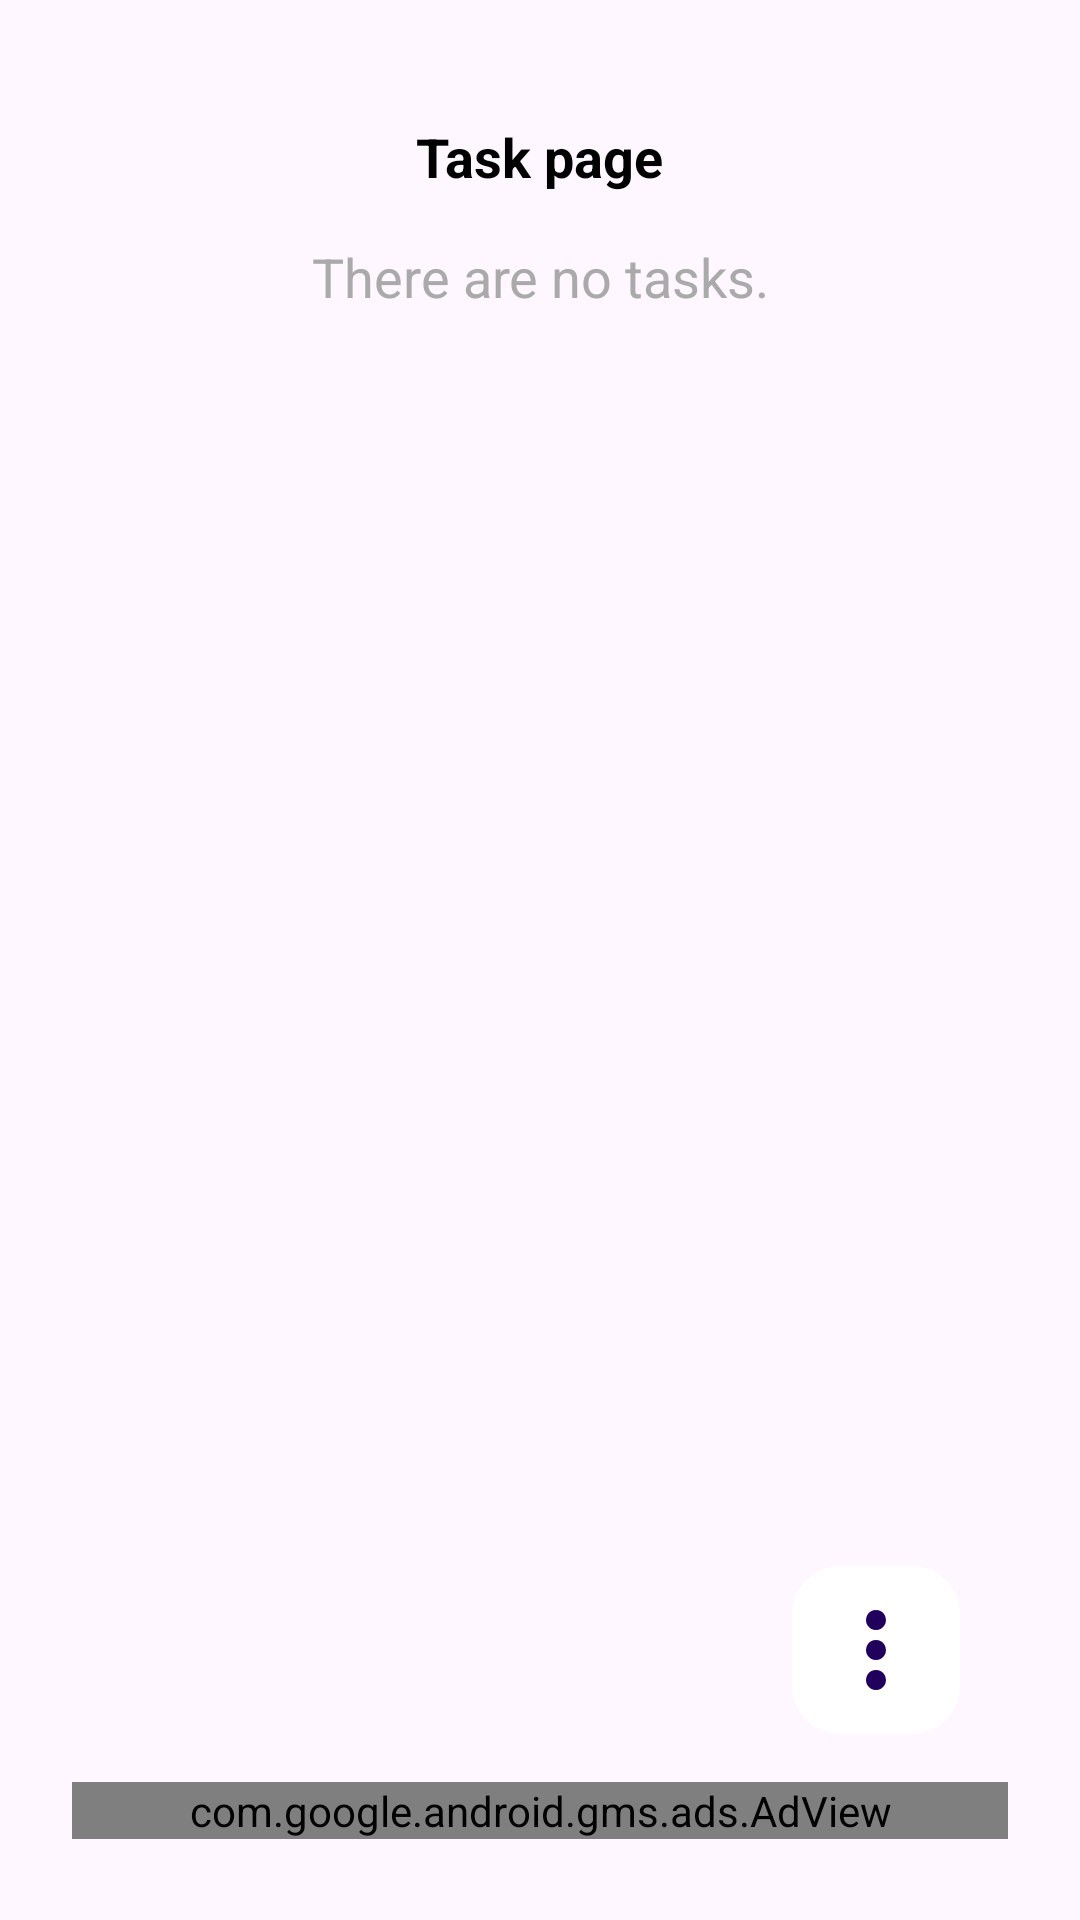

Android layout source for this screen:
<!-- AndroidManifest.xml: application theme Theme.JustConcentration -->
<!-- res/layout/activity_task.xml -->
<?xml version="1.0" encoding="utf-8"?>
<androidx.constraintlayout.widget.ConstraintLayout xmlns:android="http://schemas.android.com/apk/res/android"
    xmlns:app="http://schemas.android.com/apk/res-auto"
    xmlns:tools="http://schemas.android.com/tools"
    android:id="@+id/main"
    android:layout_width="match_parent"
    android:layout_height="match_parent"
    android:padding="24dp"
    tools:context=".view.TaskActivity">

    <androidx.constraintlayout.widget.ConstraintLayout
        android:id="@+id/layout_action_bar"
        android:layout_width="match_parent"
        android:layout_height="56dp"
        app:layout_constraintStart_toStartOf="parent"
        app:layout_constraintTop_toTopOf="parent">

        <androidx.appcompat.widget.AppCompatTextView
            android:id="@+id/ab_title"
            style="@style/TextTitleStyle"
            android:text="@string/task_title"
            app:layout_constraintBottom_toBottomOf="parent"
            app:layout_constraintEnd_toEndOf="parent"
            app:layout_constraintStart_toStartOf="parent"
            app:layout_constraintTop_toTopOf="parent" />

        <androidx.appcompat.widget.AppCompatImageView
            android:id="@+id/btn_back"
            style="@style/ButtonActionBar"
            app:layout_constraintBottom_toBottomOf="parent"
            app:layout_constraintStart_toStartOf="parent"
            app:layout_constraintTop_toTopOf="parent"
            app:srcCompat="@drawable/ic_back" />

        <androidx.appcompat.widget.AppCompatEditText
            android:id="@+id/edt_search"
            android:layout_width="0dp"
            android:layout_height="match_parent"
            android:layout_marginVertical="5dp"
            android:layout_marginEnd="30dp"
            android:background="@drawable/rounded_bg_edt"
            android:drawableStart="@drawable/ic_search"
            android:drawablePadding="5dp"
            android:hint="@string/search"
            android:paddingHorizontal="10dp"
            android:visibility="gone"
            app:layout_constraintEnd_toEndOf="parent"
            app:layout_constraintStart_toEndOf="@id/btn_back"
            app:layout_constraintTop_toTopOf="parent"
            tools:visibility="visible" />

        <androidx.appcompat.widget.AppCompatImageView
            android:id="@+id/btn_clear"
            android:layout_width="30dp"
            android:layout_height="30dp"
            android:layout_marginEnd="5dp"
            android:clickable="false"
            android:padding="5dp"
            android:visibility="invisible"
            app:layout_constraintBottom_toBottomOf="@id/edt_search"
            app:layout_constraintEnd_toEndOf="@id/edt_search"
            app:layout_constraintTop_toTopOf="@id/edt_search"
            app:srcCompat="@drawable/ic_close"
            tools:visibility="visible" />

    </androidx.constraintlayout.widget.ConstraintLayout>

    <androidx.constraintlayout.widget.ConstraintLayout
        android:id="@+id/content_container"
        android:layout_width="match_parent"
        android:layout_height="0dp"
        app:layout_constraintEnd_toEndOf="parent"
        app:layout_constraintTop_toBottomOf="@id/layout_action_bar"
        app:layout_constraintBottom_toTopOf="@id/adView">

        <androidx.appcompat.widget.AppCompatTextView
            android:id="@+id/empty_message"
            android:layout_width="wrap_content"
            android:layout_height="wrap_content"
            android:gravity="center"
            android:text="@string/there_are_no_tasks"
            android:textColor="@android:color/darker_gray"
            android:textSize="18sp"
            android:visibility="visible"
            app:layout_constraintEnd_toEndOf="parent"
            app:layout_constraintStart_toStartOf="parent"
            app:layout_constraintTop_toTopOf="parent" />

        <androidx.recyclerview.widget.RecyclerView
            android:id="@+id/recycler_view"
            android:layout_width="match_parent"
            android:layout_height="0dp"
            app:layoutManager="androidx.recyclerview.widget.LinearLayoutManager"
            app:layout_constraintTop_toTopOf="parent"
            app:layout_constraintBottom_toBottomOf="parent"
            tools:itemCount="6"
            tools:listitem="@layout/item_task" />
    </androidx.constraintlayout.widget.ConstraintLayout>

    <LinearLayout
        android:id="@+id/fabGroup"
        android:layout_width="wrap_content"
        android:layout_height="wrap_content"
        android:layout_marginEnd="16dp"
        android:layout_marginBottom="16dp"
        android:orientation="vertical"
        android:visibility="gone"
        app:layout_constraintBottom_toTopOf="@id/fabMain"
        app:layout_constraintEnd_toEndOf="parent">

        
        <LinearLayout
            android:layout_width="wrap_content"
            android:layout_height="wrap_content"
            android:layout_gravity="end"
            android:layout_marginBottom="12dp"
            android:gravity="center_vertical">

            <TextView
                android:layout_width="wrap_content"
                android:layout_height="wrap_content"
                android:layout_marginEnd="8dp"
                android:text="@string/add_task"
                android:textColor="@android:color/black" />

            <com.google.android.material.floatingactionbutton.FloatingActionButton
                android:id="@+id/fabAdd"
                android:layout_width="wrap_content"
                android:layout_height="wrap_content"
                android:layout_gravity="center_vertical"
                android:backgroundTint="@color/transparent"
                android:clickable="true"
                android:contentDescription="@string/add_task"
                android:focusable="true"
                android:src="@drawable/ic_add"
                app:elevation="0dp"
                app:maxImageSize="40dp"
                app:tint="@color/yellow" />
        </LinearLayout>

        
        <LinearLayout
            android:layout_width="wrap_content"
            android:layout_height="wrap_content"
            android:layout_gravity="end"
            android:layout_marginBottom="12dp"
            android:gravity="center_vertical">

            <TextView
                android:layout_width="wrap_content"
                android:layout_height="wrap_content"
                android:layout_marginEnd="8dp"
                android:text="@string/search"
                android:textColor="@android:color/black" />

            <com.google.android.material.floatingactionbutton.FloatingActionButton
                android:id="@+id/fabSearch"
                android:layout_width="wrap_content"
                android:layout_height="wrap_content"
                android:backgroundTint="@color/transparent"
                android:clickable="true"
                android:contentDescription="@string/search"
                android:focusable="true"
                android:src="@drawable/ic_search"
                app:elevation="0dp"
                app:maxImageSize="40dp"
                app:tint="@color/blue" />
        </LinearLayout>
    </LinearLayout>

    
    <com.google.android.material.floatingactionbutton.FloatingActionButton
        android:id="@+id/fabMain"
        android:layout_width="wrap_content"
        android:layout_height="wrap_content"
        android:layout_margin="16dp"
        android:backgroundTint="@color/transparent"
        android:clickable="true"
        android:contentDescription="@string/main_fab"
        android:focusable="true"
        android:src="@drawable/ic_menu"
        app:elevation="0dp"
        app:layout_constraintBottom_toTopOf="@id/adView"
        app:layout_constraintEnd_toEndOf="parent"
        app:maxImageSize="40dp" />

    <com.google.android.gms.ads.AdView xmlns:ads="http://schemas.android.com/apk/res-auto"
        android:id="@+id/adView"
        android:layout_width="match_parent"
        android:layout_height="wrap_content"
        android:layout_marginBottom="3dp"
        ads:adSize="BANNER"
        app:layout_constraintBottom_toBottomOf="parent" />

</androidx.constraintlayout.widget.ConstraintLayout>
<!-- res/layout/item_task.xml (included above) -->
<?xml version="1.0" encoding="utf-8"?>
<androidx.constraintlayout.widget.ConstraintLayout xmlns:android="http://schemas.android.com/apk/res/android"
    xmlns:app="http://schemas.android.com/apk/res-auto"
    xmlns:tools="http://schemas.android.com/tools"
    android:layout_width="match_parent"
    android:layout_height="wrap_content">

    <androidx.constraintlayout.widget.ConstraintLayout
        android:id="@+id/layout_task_list"
        android:layout_width="match_parent"
        android:layout_height="wrap_content"
        android:paddingVertical="10dp"
        app:layout_constraintBottom_toBottomOf="parent"
        app:layout_constraintEnd_toEndOf="parent"
        app:layout_constraintStart_toStartOf="parent"
        app:layout_constraintTop_toTopOf="parent">

        <androidx.constraintlayout.widget.ConstraintLayout
            android:id="@+id/layout_title"
            android:layout_width="0dp"
            android:layout_height="wrap_content"
            android:orientation="vertical"
            app:layout_constraintBottom_toBottomOf="parent"
            app:layout_constraintEnd_toEndOf="parent"
            app:layout_constraintStart_toStartOf="parent"
            app:layout_constraintTop_toTopOf="parent">

            <androidx.appcompat.widget.AppCompatTextView
                android:id="@+id/tv_desc"
                style="@style/TextStyle"
                android:layout_width="0dp"
                android:layout_marginStart="10dp"
                android:ellipsize="end"
                android:maxLines="2"
                android:paddingHorizontal="10dp"
                android:paddingVertical="4dp"
                android:text="@string/task_description"
                app:layout_constraintEnd_toStartOf="@id/doneView"
                app:layout_constraintStart_toStartOf="parent"
                app:layout_constraintTop_toTopOf="parent" />

            <androidx.appcompat.widget.AppCompatTextView
                android:id="@+id/tv_alarm"
                style="@style/TextStyle"
                android:layout_marginStart="10dp"
                android:ellipsize="end"
                android:lines="1"
                android:paddingHorizontal="10dp"
                app:layout_constraintStart_toStartOf="parent"
                app:layout_constraintTop_toBottomOf="@id/tv_desc"
                tools:text="Alarm: 16:30 PM 17/03/2025" />

            <androidx.appcompat.widget.AppCompatTextView
                android:id="@+id/tv_createdAt"
                style="@style/TextStyle"
                android:layout_marginStart="10dp"
                android:ellipsize="end"
                android:lines="1"
                android:paddingHorizontal="10dp"
                android:textColor="@color/light_gray"
                app:layout_constraintStart_toStartOf="parent"
                app:layout_constraintTop_toBottomOf="@id/tv_alarm"
                tools:text="Created at: 16:30 PM 17/03/2025" />

            <androidx.appcompat.widget.AppCompatImageView
                android:id="@+id/doneView"
                android:layout_width="wrap_content"
                android:layout_height="wrap_content"
                android:contentDescription="@string/menu"
                android:padding="8dp"
                android:layout_marginEnd="8dp"
                app:srcCompat="@drawable/ic_done"
                tools:visibility="visible"
                android:visibility="gone"
                app:layout_constraintTop_toTopOf="parent"
                app:layout_constraintEnd_toStartOf="@id/imageViewMenu"/>

            <androidx.appcompat.widget.AppCompatImageView
                android:id="@+id/imageViewMenu"
                android:layout_width="wrap_content"
                android:layout_height="wrap_content"
                android:contentDescription="@string/menu"
                android:padding="8dp"
                android:layout_marginEnd="8dp"
                app:srcCompat="@drawable/ic_more_vert"
                app:layout_constraintTop_toTopOf="parent"
                app:layout_constraintEnd_toEndOf="parent"/>
        </androidx.constraintlayout.widget.ConstraintLayout>
    </androidx.constraintlayout.widget.ConstraintLayout>
</androidx.constraintlayout.widget.ConstraintLayout>
<!-- resources referenced by this layout -->
<resources>
  <color name="blue">#0000FF</color>
  <color name="light_gray">#D3D3D3</color>
  <color name="transparent">#FFFFFF</color>
  <color name="yellow">#E8C900</color>
  <!-- drawable ic_close (drawable) -->
  <vector xmlns:android="http://schemas.android.com/apk/res/android"
      android:width="24dp"
      android:height="24dp"
      android:viewportWidth="24"
      android:viewportHeight="24">
  
      <path
          android:fillColor="#FF000000"
          android:pathData="M18.3,5.71L12,12.01l-6.3,-6.3c-0.39,-0.39 -1.02,-0.39 -1.41,0 -0.39,0.39 -0.39,1.02 0,1.41l6.3,6.3 -6.3,6.3c-0.39,0.39 -0.39,1.02 0,1.41 0.39,0.39 1.02,0.39 1.41,0l6.3,-6.3 6.3,6.3c0.39,0.39 1.02,0.39 1.41,0 0.39,-0.39 0.39,-1.02 0,-1.41l-6.3,-6.3 6.3,-6.3c0.39,-0.39 0.39,-1.02 0,-1.41 -0.39,-0.39 -1.02,-0.39 -1.41,0z"/>
  </vector>
  <!-- drawable ic_done (drawable) -->
  <vector xmlns:android="http://schemas.android.com/apk/res/android" android:height="24dp" android:tint="#42FD61" android:viewportHeight="24" android:viewportWidth="24" android:width="24dp">
        
      <path android:fillColor="@android:color/white" android:pathData="M9,16.2L4.8,12l-1.4,1.4L9,19 21,7l-1.4,-1.4L9,16.2z"/>
      
  </vector>
  <!-- drawable ic_menu (drawable) -->
  <vector xmlns:android="http://schemas.android.com/apk/res/android"
      android:width="24dp"
      android:height="24dp"
      android:viewportWidth="24"
      android:viewportHeight="24">
  
      <path
          android:fillColor="#FF000000"
          android:pathData="M12,8a2,2 0 1,0 -0.01,0zM12,14a2,2 0 1,0 -0.01,0zM12,20a2,2 0 1,0 -0.01,0z" />
  </vector>
  <!-- drawable rounded_bg_edt (drawable) -->
  <shape xmlns:android="http://schemas.android.com/apk/res/android"
      android:shape="rectangle">
      <solid android:color="@color/text_field_background" />
      <corners android:radius="8dp" />
      <stroke android:width="1dp" android:color="#DDDDDD" />
  </shape>
  <string name="add_task">Add Task</string>
  <string name="main_fab">Main FAB</string>
  <string name="menu">Menu</string>
  <string name="search">Search</string>
  <string name="task_description">This is the note show what to do\n</string>
  <string name="task_title">Task page</string>
  <string name="there_are_no_tasks">There are no tasks.</string>
  <style name="ButtonActionBar">
          <item name="android:layout_width">56dp</item>
          <item name="android:layout_height">56dp</item>
          <item name="android:background">?attr/selectableItemBackground</item>
          <item name="android:clickable">true</item>
          <item name="android:scaleType">centerInside</item>
      </style>
  <style name="TextStyle">
          <item name="android:layout_width">wrap_content</item>
          <item name="android:layout_height">wrap_content</item>
          <item name="android:textSize">14sp</item>
          <item name="android:textColor">@color/black</item>
          <item name="android:lineHeight" tools:ignore="NewApi">17dp</item>
          <item name="android:gravity">center_vertical</item>
      </style>
  <style name="TextTitleStyle" parent="TextStyle">
          <item name="android:textStyle">bold</item>
          <item name="android:textSize">18sp</item>
      </style>
  <style name="Theme.JustConcentration" parent="Base.Theme.JustConcentration">
          
      </style>
  <color name="white">#FFFFFFFF</color>
  <color name="black">#FF000000</color>
  <color name="text_field_background">#121212</color>
  <color name="purple_500">#a46ede</color>
  <color name="purple_700">#7B1FA2</color>
</resources>
